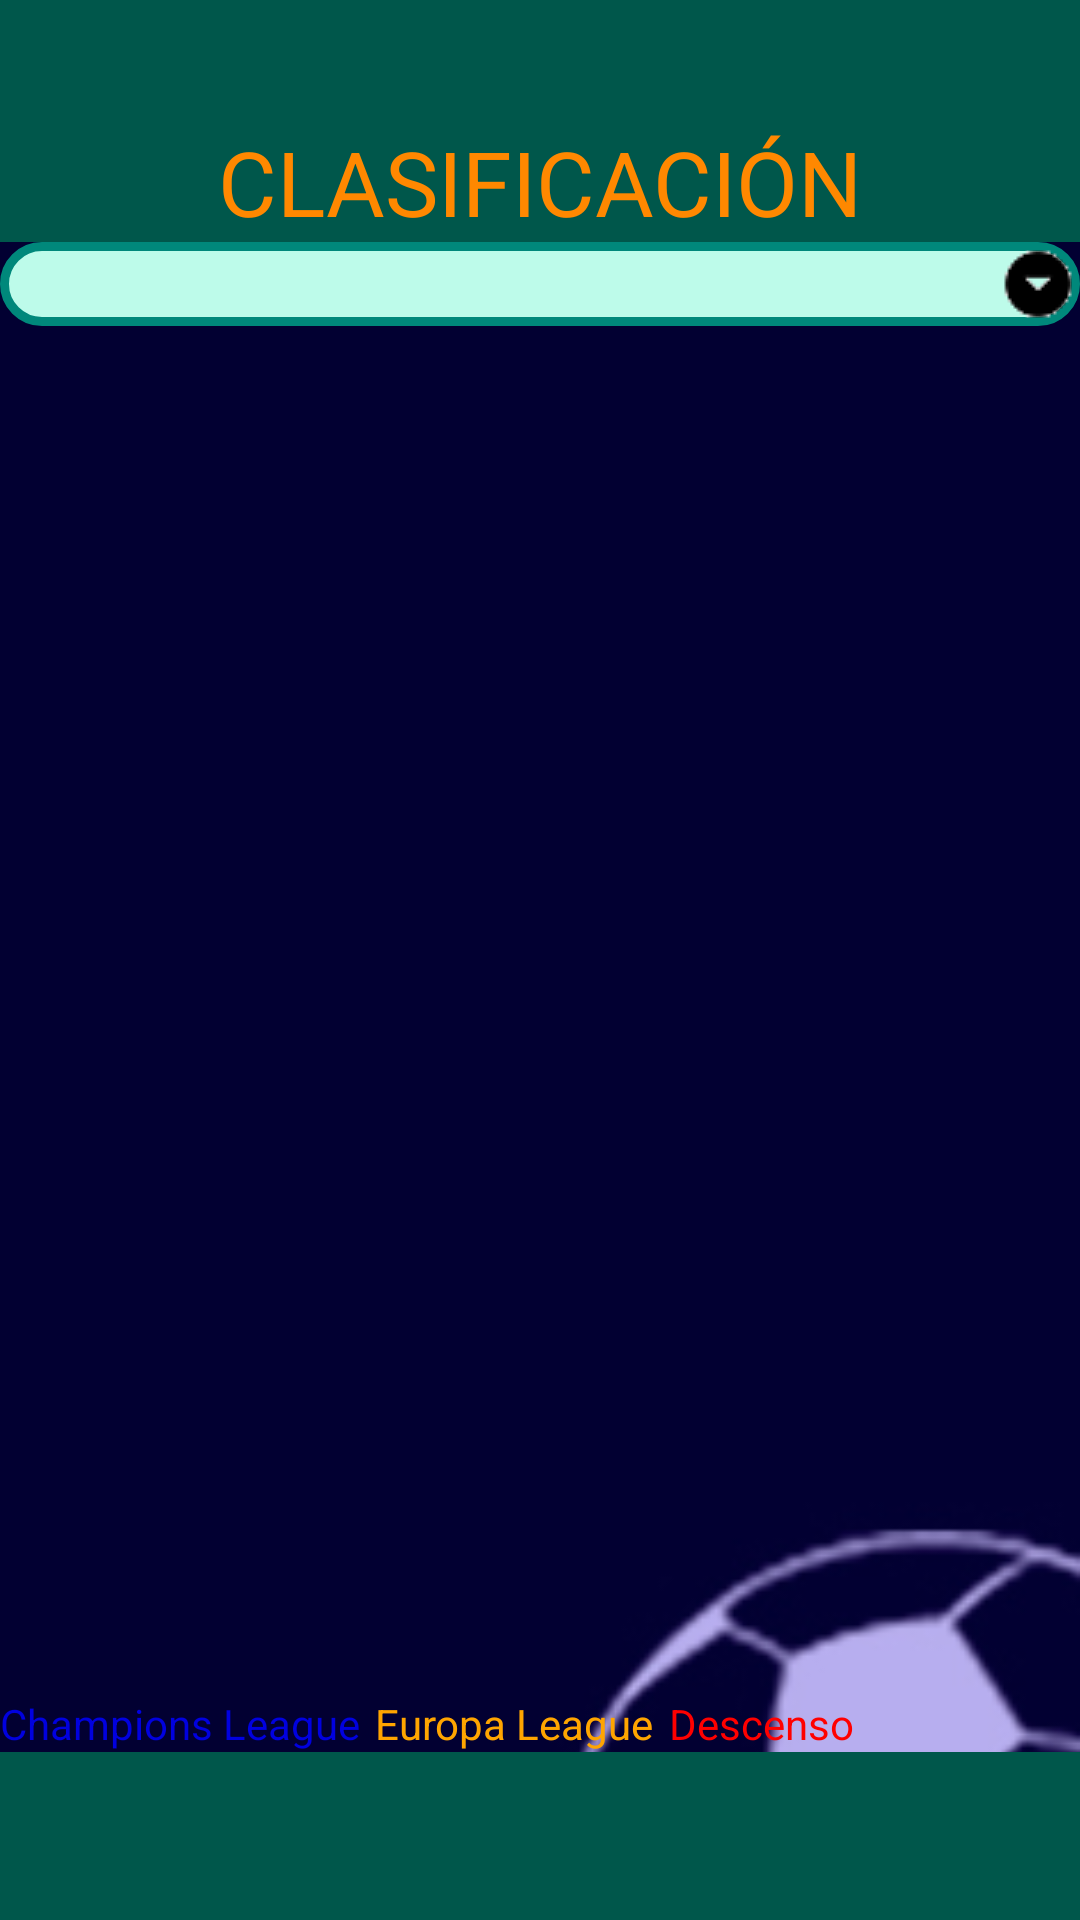

The Android layout XML behind this screen, and the referenced resources:
<!-- AndroidManifest.xml: application theme AppTheme -->
<!-- res/layout/clasificacion_layout.xml -->
<?xml version="1.0" encoding="utf-8"?>
<LinearLayout xmlns:android="http://schemas.android.com/apk/res/android"
    xmlns:tools="http://schemas.android.com/tools"
    android:layout_width="fill_parent"
    android:layout_height="fill_parent"
    android:orientation="vertical"
    android:visibility="visible"
    tools:context="com.example.tfgfutbol.Activity.ClasificacionActivity"
    android:background="@drawable/fondo"
    tools:visibility="visible">

    <TextView
        android:id="@+id/nombre_liga_clasificacion"
        android:layout_width="fill_parent"
        android:layout_height="wrap_content"
        android:gravity="center"
        android:textColor="@android:color/holo_orange_dark"
        android:background="#00574B"
        android:textSize="30sp"
        tools:layout_editor_absoluteX="10dp" />
    <TextView
        android:id="@+id/textView"
        android:layout_width="fill_parent"
        android:layout_height="wrap_content"
        android:gravity="center"
        android:text="@string/title_clasificacion"
        android:textColor="@android:color/holo_orange_dark"
        android:background="#00574B"
        android:textSize="30sp"
        tools:layout_editor_absoluteX="10dp" />

    <Spinner
        android:id="@+id/jornada_spinner"
        android:layout_width="fill_parent"
        android:textColor="#000000"
        android:background="@drawable/spinner_style"
        android:layout_height="wrap_content" />

   <ScrollView
       android:id="@+id/scrollvertical"
       android:layout_width="wrap_content"
       android:layout_height="wrap_content"
       android:scrollbars="vertical"
       android:textColor="#FFFFFF"
       android:layout_weight="1"
       >
       <HorizontalScrollView
           android:layout_width="wrap_content"
           android:layout_height="wrap_content"
           android:id="@+id/scrollhorizontal"
           android:textColor="#FFFFFF"
           android:scrollbars="horizontal"
           >
           <LinearLayout
               android:layout_width="wrap_content"
               android:layout_height="wrap_content"
               android:textColor="#FFFFFF"
               android:orientation="vertical">
               <TableLayout
                   android:layout_width="wrap_content"
                   android:layout_height="wrap_content"
                   android:textColor="#FFFFFF"
                   android:id="@+id/tabla">
               </TableLayout>
           </LinearLayout>
       </HorizontalScrollView>
   </ScrollView>
    <LinearLayout
        android:layout_width="wrap_content"
        android:layout_height="wrap_content">
        <TextView
        android:layout_width="wrap_content"
        android:layout_height="wrap_content"
        android:text="Champions League"
        android:textColor="#0101DF">
        </TextView>
        <TextView
            android:layout_marginLeft="5dp"
            android:layout_width="wrap_content"
            android:layout_height="wrap_content"
            android:text="Europa League"
            android:textColor="@color/Naranja">
        </TextView>
        <TextView
            android:layout_marginLeft="5dp"
            android:layout_width="wrap_content"
            android:layout_height="wrap_content"
            android:text="Descenso"
            android:textColor="@color/Rojo">
        </TextView>
    </LinearLayout>
    <include layout="@layout/toolbar" android:id="@+id/inferior"></include>
</LinearLayout>
<!-- res/layout/toolbar.xml (included above) -->
<?xml version="1.0" encoding="utf-8"?>
<androidx.appcompat.widget.Toolbar
    xmlns:android="http://schemas.android.com/apk/res/android"
    android:layout_width="match_parent"
    android:layout_height="?attr/actionBarSize"
    android:background="@color/colorPrimaryDark"
    android:id="@+id/toolbar">
</androidx.appcompat.widget.Toolbar>
<!-- resources referenced by this layout -->
<resources>
  <color name="Naranja">#FFA500</color>
  <color name="Rojo">#FF0000</color>
  <color name="colorPrimaryDark">#00574B</color>
  <!-- drawable fondo: jpg bitmap (drawable, 9673 bytes) -->
  <!-- drawable spinner_style (drawable) -->
  <?xml version="1.0" encoding="utf-8"?>
  <selector xmlns:android="http://schemas.android.com/apk/res/android">
      <item>
          <layer-list>
              <item>
                  <shape>
                      <solid android:color="#bdfbea" />
  
                      <stroke android:width="3dp" android:color="#00887b" />
  
                      <padding android:bottom="1dp" android:left="1dp" android:right="1dp" android:top="1dp" />
  
                      <corners android:radius="50dp" />
                  </shape>
              </item>
              <item>
                  <bitmap android:gravity="bottom|right"
                  android:src="@drawable/ic_arrow">
                  </bitmap>
              </item>
          </layer-list>
      </item>
  
  </selector>
  <string name="title_clasificacion">CLASIFICACIÓN</string>
  <style name="AppTheme" parent="Theme.AppCompat.Light.NoActionBar">
          
          <item name="colorPrimary">@color/colorPrimary</item>
          <item name="colorPrimaryDark">@color/colorPrimaryDark</item>
          <item name="colorAccent">@color/colorAccent</item>
      </style>
  <!-- drawable ic_arrow: png bitmap (drawable, 513 bytes) -->
  <color name="colorPrimary">#008577</color>
  <color name="colorAccent">#D81B60</color>
</resources>
